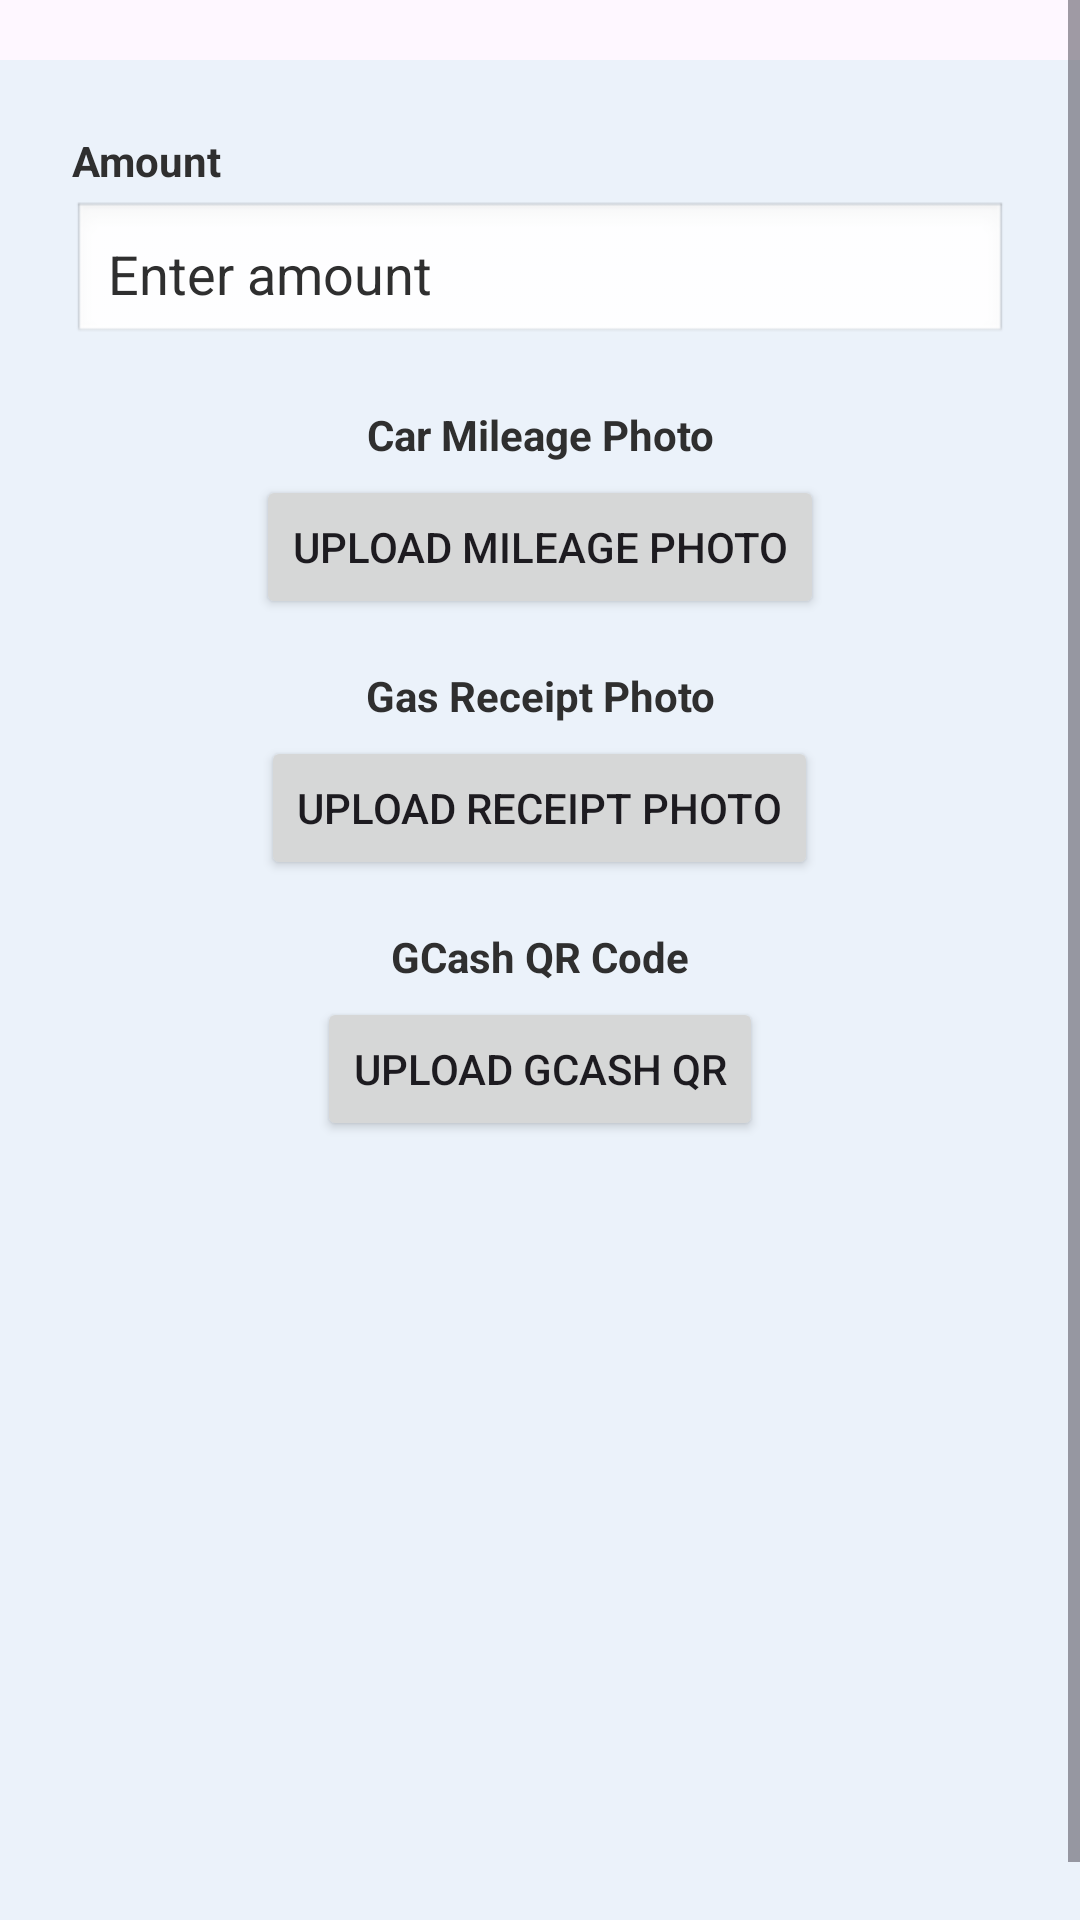

Android layout source for this screen:
<!-- AndroidManifest.xml: application theme Theme.OLStar -->
<!-- res/layout/dialog_gas_payment.xml -->
<?xml version="1.0" encoding="utf-8"?>
<ScrollView xmlns:android="http://schemas.android.com/apk/res/android"
    android:layout_width="match_parent"
    android:layout_height="wrap_content"
    android:fillViewport="true">

    <LinearLayout
        android:layout_width="match_parent"
        android:layout_height="wrap_content"
        android:orientation="vertical"
        android:background="@color/font_white"
        android:layout_marginTop="20dp"
        android:padding="24dp">

        
        <TextView
            android:layout_width="match_parent"
            android:layout_height="wrap_content"
            android:text="Amount"
            android:textColor="@color/grey"
            android:textStyle="bold"
            android:paddingBottom="4dp" />

        
        <EditText
            android:id="@+id/etAmount"
            android:layout_width="match_parent"
            android:layout_height="wrap_content"
            android:hint="Enter amount"
            android:inputType="numberDecimal"
            android:textColorHint="@color/grey"
            android:textColor="@color/grey"
            android:padding="12dp"
            android:background="@android:drawable/edit_text"
            android:layout_marginBottom="20dp" />

        
        <TextView
            android:layout_width="match_parent"
            android:layout_height="wrap_content"
            android:text="Car Mileage Photo"
            android:textAlignment="center"
            android:textColor="@color/grey"
            android:textStyle="bold"
            android:paddingBottom="4dp" />

        <Button
            android:id="@+id/btnMileage"
            android:layout_gravity="center"
            android:layout_width="wrap_content"
            android:layout_height="48dp"
            android:text="Upload Mileage Photo"
            android:layout_marginBottom="16dp" />

        
        <TextView
            android:layout_width="match_parent"
            android:layout_height="wrap_content"
            android:text="Gas Receipt Photo"
            android:textAlignment="center"
            android:textColor="@color/grey"
            android:textStyle="bold"
            android:paddingBottom="4dp" />

        <Button
            android:id="@+id/btnReceipt"
            android:layout_width="wrap_content"
            android:layout_height="48dp"
            android:layout_gravity="center"
            android:text="Upload Receipt Photo"
            android:layout_marginBottom="16dp" />

        
        <TextView
            android:layout_width="match_parent"
            android:layout_height="wrap_content"
            android:text="GCash QR Code"
            android:textAlignment="center"
            android:textColor="@color/grey"
            android:textStyle="bold"
            android:paddingBottom="4dp" />

        <Button
            android:id="@+id/btnQr"
            android:layout_width="wrap_content"
            android:layout_height="48dp"
            android:layout_gravity="center"
            android:text="Upload GCash QR"
            android:layout_marginBottom="8dp" />

    </LinearLayout>
</ScrollView>
<!-- resources referenced by this layout -->
<resources>
  <color name="font_white">#EBF2FA</color>
  <color name="grey">#2F2F2F</color>
  <style name="Theme.OLStar" parent="Base.Theme.OLStar" />
  <style name="Base.Theme.OLStar" parent="Theme.Material3.DayNight.NoActionBar">
          
          
      </style>
</resources>
